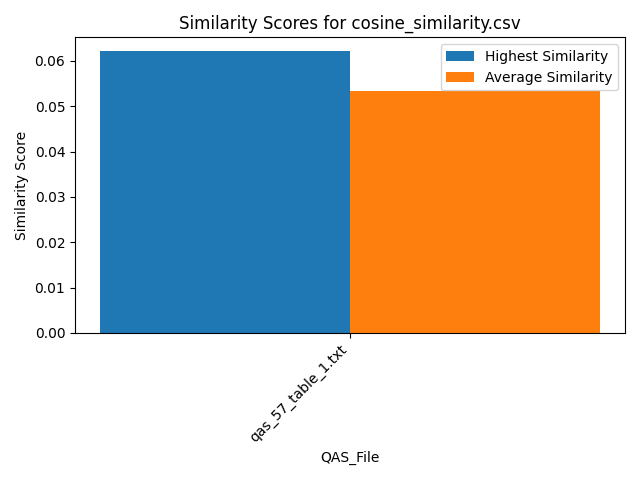

The data file committed next to this chart (first rows):
Similarity, QAS_File, Text_File
0.05011, qas_57_table_1.txt, section_7.txt
0.06207, qas_57_table_1.txt, section_2.txt
0.05298, qas_57_table_1.txt, section_6.txt
0.05321, qas_57_table_1.txt, section_5.txt
0.0534, qas_57_table_1.txt, section_1.txt
0.0458, qas_57_table_1.txt, section_4.txt
0.05548, qas_57_table_1.txt, section_3.txt
